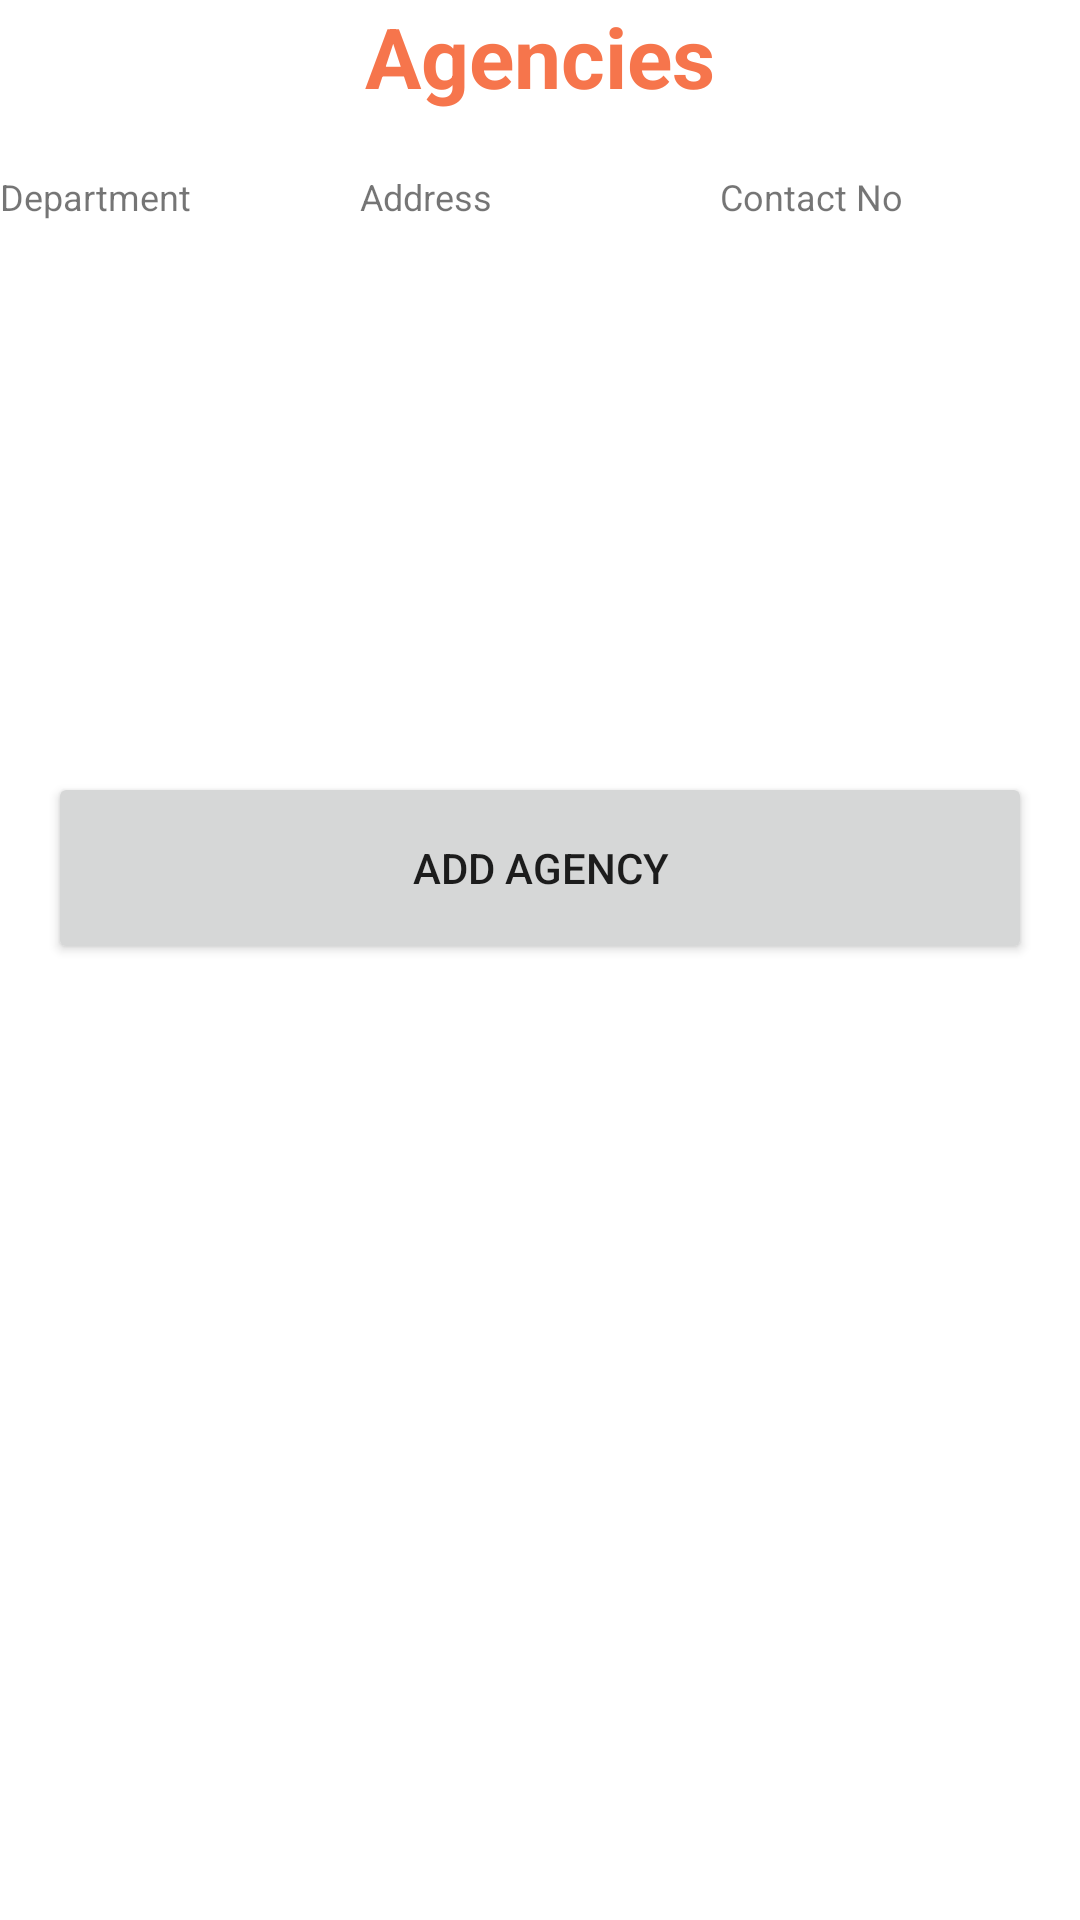

Write the Android layout XML for this screen, with the resource values it uses.
<!-- AndroidManifest.xml: application theme Theme.SAD2Final -->
<!-- res/layout/fragment_activity_agency.xml -->
<?xml version="1.0" encoding="utf-8"?>
<LinearLayout xmlns:android="http://schemas.android.com/apk/res/android"
    xmlns:app="http://schemas.android.com/apk/res-auto"
    xmlns:tools="http://schemas.android.com/tools"
    android:layout_width="match_parent"
    android:layout_height="match_parent"
    android:layout_margin="10sp"
    android:orientation="vertical"
    tools:context=".view.agency.AgencyFragmentActivity">

    <TextView
        android:id="@+id/tv_formofassistance3"
        android:layout_width="match_parent"
        android:layout_height="wrap_content"
        android:gravity="center"
        android:text="@string/str_agencies"
        android:textColor="#F6754C"
        android:textSize="28sp"
        android:textStyle="bold" />

    <ScrollView
        android:layout_width="match_parent"
        android:layout_height="200sp"
        android:layout_marginTop="10sp"
        android:layout_marginBottom="10sp">

        <LinearLayout
            android:layout_width="match_parent"
            android:layout_height="wrap_content"
            android:orientation="vertical">

            <LinearLayout
                android:layout_width="match_parent"
                android:layout_height="wrap_content"
                android:layout_marginTop="10sp">

                <TextView
                    android:id="@+id/departmentTextView"
                    android:layout_width="match_parent"
                    android:layout_height="wrap_content"
                    android:layout_weight="1"
                    android:textSize="12sp"
                    android:text="@string/str_department" />

                <TextView
                    android:id="@+id/addressTextView"
                    android:layout_width="match_parent"
                    android:layout_height="wrap_content"
                    android:layout_weight="1"
                    android:textSize="12sp"
                    android:text="@string/str_address" />

                <TextView
                    android:id="@+id/contactTextView"
                    android:layout_width="match_parent"
                    android:layout_height="wrap_content"
                    android:layout_weight="1"
                    android:textSize="12sp"
                    android:text="@string/str_contact_no" />

            </LinearLayout>

            <androidx.recyclerview.widget.RecyclerView
                android:id="@+id/listItem"
                android:layout_width="match_parent"
                android:layout_height="wrap_content"
                tools:listitem="@layout/list_item_agency"/>

        </LinearLayout>

    </ScrollView>

    <Button
        android:id="@+id/addAgencyButton"
        android:layout_width="match_parent"
        android:layout_height="64dp"
        android:layout_marginStart="16dp"
        android:layout_marginEnd="16dp"
        android:text="@string/str_add_agency"
        android:visibility="visible" />

    <LinearLayout
        android:id="@+id/addAgencyLayout"
        android:layout_width="match_parent"
        android:layout_height="wrap_content"
        android:orientation="vertical"
        android:visibility="gone">

        <LinearLayout
            android:layout_width="match_parent"
            android:layout_height="wrap_content"
            android:orientation="vertical">

            <TextView
                android:layout_width="match_parent"
                android:layout_height="wrap_content"
                android:gravity="center"
                android:text="@string/str_add_agency"
                android:textColor="#F6754C"
                android:textSize="28sp"
                android:textStyle="bold" />

            <EditText
                android:id="@+id/departmentEditText"
                android:layout_width="match_parent"
                android:layout_height="60dp"
                android:ems="10"
                android:hint="@string/str_department"
                android:inputType="text" />

            <EditText
                android:id="@+id/addressEditText"
                android:layout_width="match_parent"
                android:layout_height="wrap_content"
                android:ems="10"
                android:hint="@string/str_address"
                android:inputType="text" />

            <EditText
                android:id="@+id/contactNoEditText"
                android:layout_width="match_parent"
                android:layout_height="wrap_content"
                android:ems="10"
                android:hint="@string/str_contact_no"
                android:inputType="text" />

        </LinearLayout>

        <LinearLayout
            android:layout_width="match_parent"
            android:layout_height="wrap_content"
            android:orientation="horizontal">

            <Button
                android:id="@+id/btn_cancel"
                android:layout_width="match_parent"
                android:layout_height="64dp"
                android:layout_marginStart="16dp"
                android:layout_marginEnd="16dp"
                android:layout_weight="1"
                android:text="@string/str_cancel" />

            <Button
                android:id="@+id/btn_save"
                android:layout_width="match_parent"
                android:layout_height="64dp"
                android:layout_marginStart="16dp"
                android:layout_marginEnd="16dp"
                android:layout_weight="1"
                android:text="@string/str_save" />

        </LinearLayout>

    </LinearLayout>

</LinearLayout>
<!-- res/layout/list_item_agency.xml (included above) -->
<?xml version="1.0" encoding="utf-8"?>
<androidx.cardview.widget.CardView xmlns:android="http://schemas.android.com/apk/res/android"
    android:layout_width="match_parent"
    android:layout_height="wrap_content">

    <LinearLayout
        android:layout_width="match_parent"
        android:layout_height="wrap_content"
        android:layout_marginTop="10sp">

        <TextView
            android:id="@+id/departmentTextView"
            android:layout_width="match_parent"
            android:layout_height="wrap_content"
            android:layout_weight="1"
            android:textSize="12sp"
            android:text="@string/str_department" />

        <TextView
            android:id="@+id/addressTextView"
            android:layout_width="match_parent"
            android:layout_height="wrap_content"
            android:layout_weight="1"
            android:textSize="12sp"
            android:text="@string/str_address" />

        <TextView
            android:id="@+id/contactTextView"
            android:layout_width="match_parent"
            android:layout_height="wrap_content"
            android:layout_weight="1"
            android:textSize="12sp"
            android:text="@string/str_contact_no" />

    </LinearLayout>


</androidx.cardview.widget.CardView>
<!-- resources referenced by this layout -->
<resources>
  <string name="str_add_agency">Add Agency</string>
  <string name="str_address">Address</string>
  <string name="str_agencies">Agencies</string>
  <string name="str_cancel">Cancel</string>
  <string name="str_contact_no">Contact No</string>
  <string name="str_department">Department</string>
  <string name="str_save">Save</string>
  <style name="Theme.SAD2Final" parent="Theme.MaterialComponents.Light.NoActionBar">
          
          <item name="colorPrimary">#F6754C</item>
          <item name="colorPrimaryVariant">#F6754C</item>
          <item name="colorOnPrimary">@color/white</item>
          
          <item name="colorSecondary">#F6754C</item>
          <item name="colorSecondaryVariant">@color/teal_700</item>
          <item name="colorOnSecondary">@color/black</item>
          
          <item name="android:statusBarColor" tools:targetApi="l">?attr/colorPrimaryVariant</item>
          
      </style>
  <!-- not gathered from this repository: default colours our renderer supplied (Android Studio template values) -->
  <color name="teal_700">#FF018786</color>
  <color name="black">#FF000000</color>
  <color name="white">#FFFFFFFF</color>
</resources>
